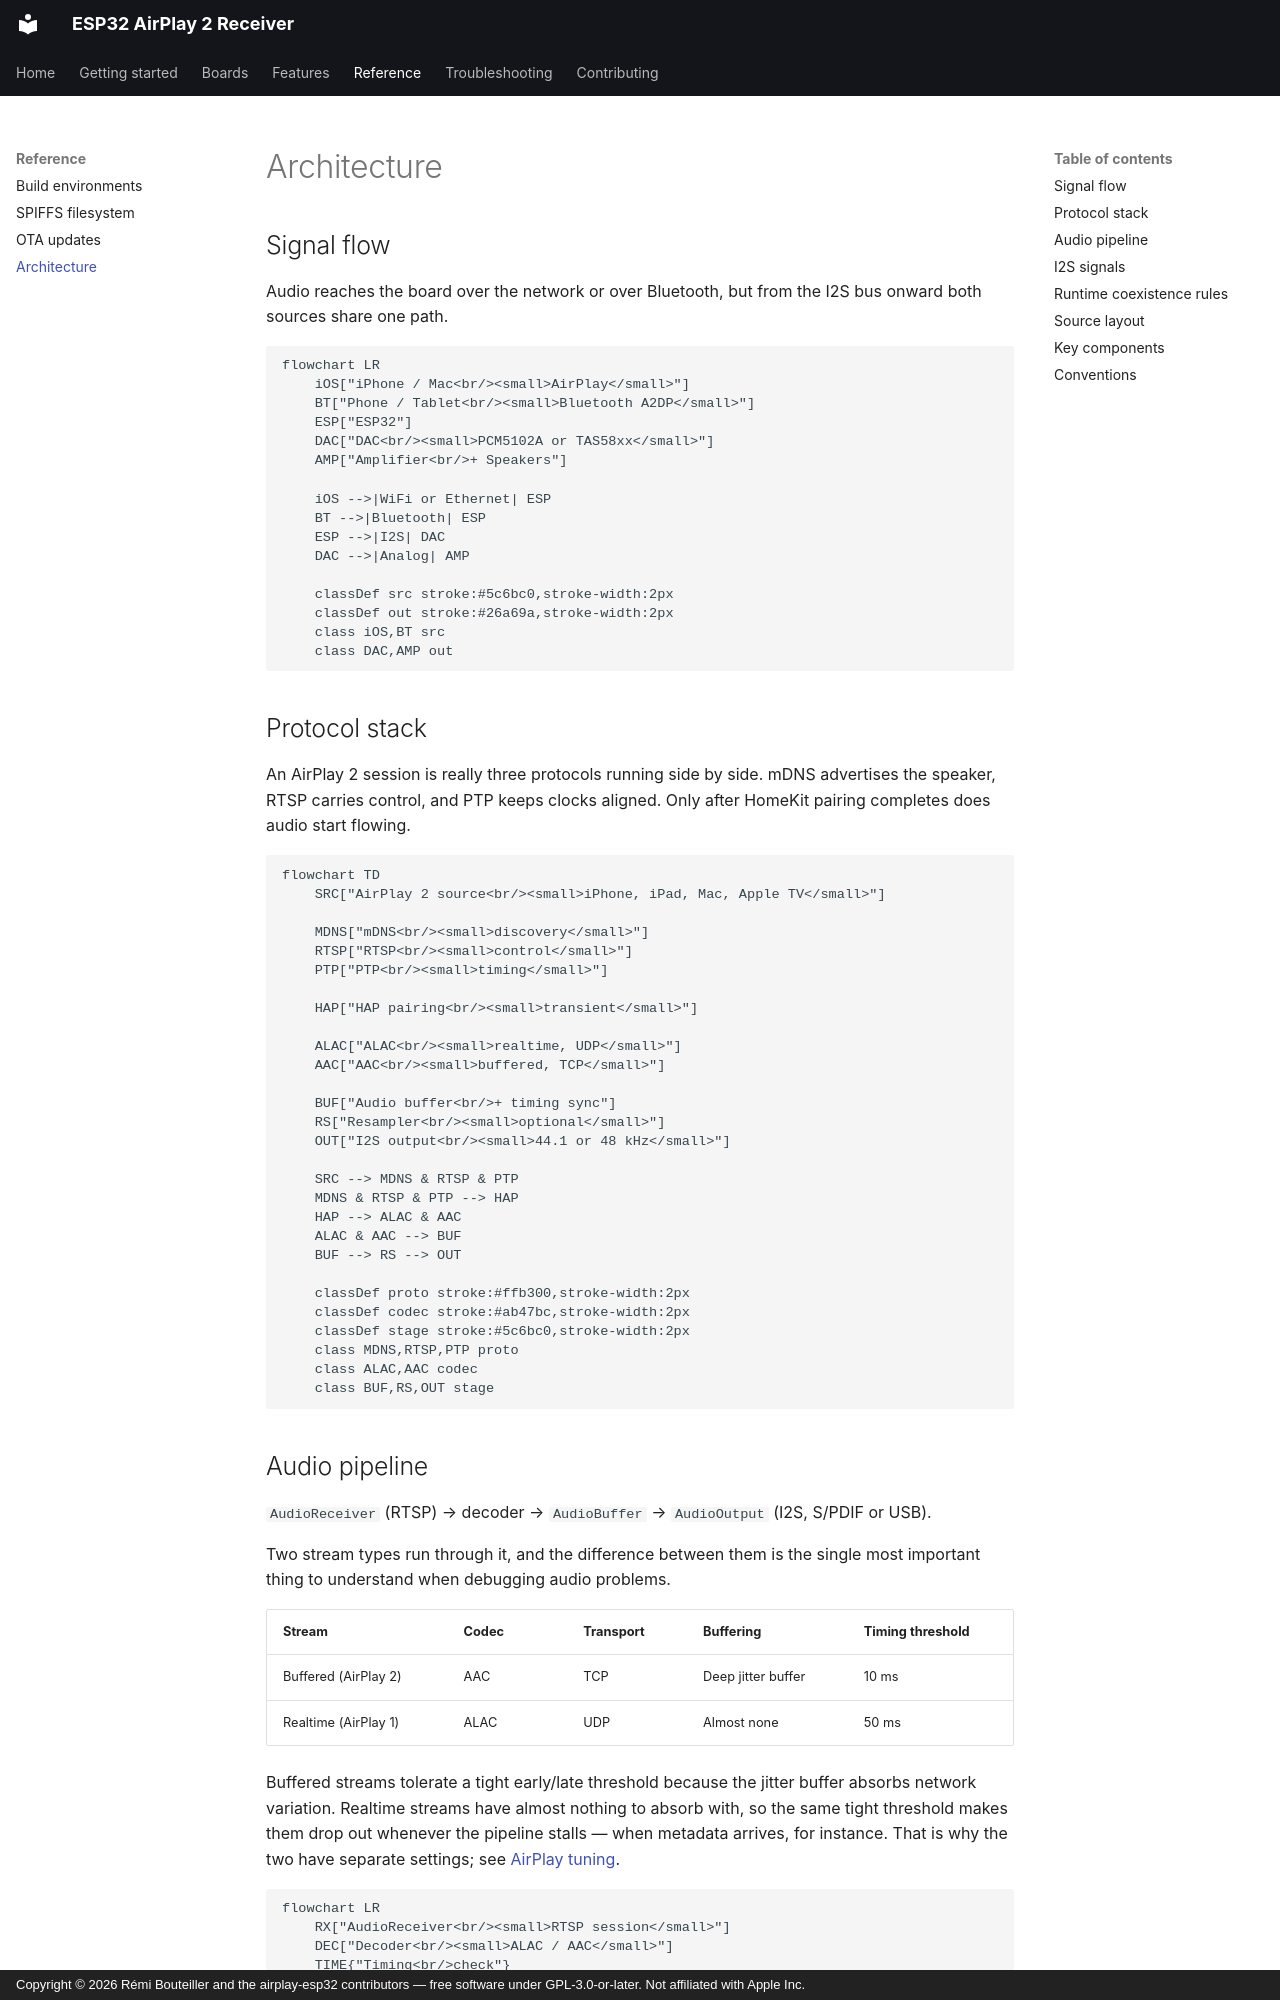

repository: rbouteiller/airplay-esp32 · page: reference/architecture/index.html · generator: mkdocs · copyright: Copyright © 2026 Rémi Bouteiller and the airplay-esp32 contributors — free software under GPL-3.0-or-later. Not affiliated with Apple Inc.

# Architecture

## Signal flow

Audio reaches the board over the network or over Bluetooth, but from the I2S bus onward
both sources share one path.

```mermaid
flowchart LR
    iOS["iPhone / Mac<br/><small>AirPlay</small>"]
    BT["Phone / Tablet<br/><small>Bluetooth A2DP</small>"]
    ESP["ESP32"]
    DAC["DAC<br/><small>PCM5102A or TAS58xx</small>"]
    AMP["Amplifier<br/>+ Speakers"]

    iOS -->|WiFi or Ethernet| ESP
    BT -->|Bluetooth| ESP
    ESP -->|I2S| DAC
    DAC -->|Analog| AMP

    classDef src stroke:#5c6bc0,stroke-width:2px
    classDef out stroke:#26a69a,stroke-width:2px
    class iOS,BT src
    class DAC,AMP out
```

## Protocol stack

An AirPlay 2 session is really three protocols running side by side. mDNS advertises the
speaker, RTSP carries control, and PTP keeps clocks aligned. Only after HomeKit pairing
completes does audio start flowing.

```mermaid
flowchart TD
    SRC["AirPlay 2 source<br/><small>iPhone, iPad, Mac, Apple TV</small>"]

    MDNS["mDNS<br/><small>discovery</small>"]
    RTSP["RTSP<br/><small>control</small>"]
    PTP["PTP<br/><small>timing</small>"]

    HAP["HAP pairing<br/><small>transient</small>"]

    ALAC["ALAC<br/><small>realtime, UDP</small>"]
    AAC["AAC<br/><small>buffered, TCP</small>"]

    BUF["Audio buffer<br/>+ timing sync"]
    RS["Resampler<br/><small>optional</small>"]
    OUT["I2S output<br/><small>44.1 or 48 kHz</small>"]

    SRC --> MDNS & RTSP & PTP
    MDNS & RTSP & PTP --> HAP
    HAP --> ALAC & AAC
    ALAC & AAC --> BUF
    BUF --> RS --> OUT

    classDef proto stroke:#ffb300,stroke-width:2px
    classDef codec stroke:#ab47bc,stroke-width:2px
    classDef stage stroke:#5c6bc0,stroke-width:2px
    class MDNS,RTSP,PTP proto
    class ALAC,AAC codec
    class BUF,RS,OUT stage
```
